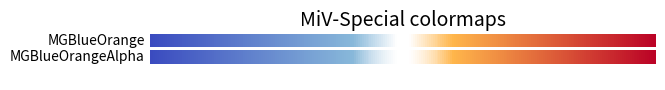

This chart was generated by the following Python code:
import matplotlib as mpl
import matplotlib.pyplot as plt
import numpy as np
from matplotlib.colors import LinearSegmentedColormap

# fmt: off
mg_cdict = {
    "red": (
        (0.0    , 0.231373 , 0.231373) ,
        (0.4    , 0.535058 , 0.535058) ,
        (0.4875 , 1.0      , 1.0)      ,
        (0.5    , 1.0      , 1.0)      ,
        (0.5125 , 1.0      , 1.0)      ,
        (0.6    , 1.0      , 1.0)      ,
        (1.0    , 0.733898 , 0.733898) ,
    ),
    "green": (
        (0.0    , 0.298039 , 0.298039) ,
        (0.4    , 0.723751 , 0.723751) ,
        (0.4875 , 1.0      , 1.0)      ,
        (0.5    , 1.0      , 1.0)      ,
        (0.5125 , 1.0      , 1.0)      ,
        (0.6    , 0.713756 , 0.713756) ,
        (1.0    , 0.0134737, 0.0134737),
    ),
    "blue": (
        (0.0    , 0.752941 , 0.752941) ,
        (0.4    , 0.85594  , 0.85594)  ,
        (0.4875 , 1.0      , 1.0)      ,
        (0.5    , 1.0      , 1.0)      ,
        (0.5125 , 1.0      , 1.0)      ,
        (0.6    , 0.294972 , 0.294972) ,
        (1.0    , 0.150759 , 0.150759) ,
    ),
}

mg_cdict_r = {
    "red": (
        (0.0    , 0.733898 , 0.733898) ,
        (0.4    , 1.0      , 1.0)      ,
        (0.4875 , 1.0      , 1.0)      ,
        (0.5    , 1.0      , 1.0)      ,
        (0.5125 , 1.0      , 1.0)      ,
        (0.6    , 0.535058 , 0.535058) ,
        (1.0    , 0.231373 , 0.231373) ,
    ),
    "green": (
        (0.0    , 0.0134737, 0.0134737),
        (0.4    , 0.713756 , 0.713756) ,
        (0.4875 , 1.0      , 1.0)      ,
        (0.5    , 1.0      , 1.0)      ,
        (0.5125 , 1.0      , 1.0)      ,
        (0.6    , 0.723751 , 0.723751) ,
        (1.0    , 0.298039 , 0.298039) ,
        ),
    "blue":(
        (0.0    , 0.150759 , 0.150759) ,
        (0.4    , 0.294972 , 0.294972) ,
        (0.4875 , 1.0      , 1.0)      ,
        (0.5    , 1.0      , 1.0)      ,
        (0.5125 , 1.0      , 1.0)      ,
        (0.6    , 0.85594  , 0.85594)  ,
        (1.0    , 0.752941 , 0.752941) ,
    ),
}

mg_alpha_cdict = {
    **mg_cdict,
    "alpha": (
        (0.0    , 1.0 , 1.0) ,
        (0.4    , 1.0 , 1.0) ,
        (0.4875 , 0.5 , 0.5) ,
        (0.5    , 0.3 , 0.3) ,
        (0.5125 , 0.5 , 0.5) ,
        (0.6    , 1.0 , 1.0) ,
        (1.0    , 1.0 , 1.0) ,
    ),
}
# fmt: on

mpl.colormaps.register(LinearSegmentedColormap("MGBlueOrange", mg_cdict))
mpl.colormaps.register(LinearSegmentedColormap("MGBlueOrange_r", mg_cdict_r))
mpl.colormaps.register(LinearSegmentedColormap("MGBlueOrangeAlpha", mg_alpha_cdict))

if __name__ == "__main__":
    gradient = np.linspace(0, 1, 256)
    gradient = np.vstack((gradient, gradient))

    def plot_color_gradients(category, cmap_list):
        # Create figure and adjust figure height to number of colormaps
        nrows = len(cmap_list)
        figh = 0.35 + 0.15 + (nrows + (nrows - 1) * 0.1) * 0.22
        fig, axs = plt.subplots(nrows=nrows + 1, figsize=(6.4, figh))
        fig.subplots_adjust(
            top=1 - 0.35 / figh, bottom=0.15 / figh, left=0.2, right=0.99
        )
        axs[0].set_title(f"{category} colormaps", fontsize=14)

        for ax, name in zip(axs, cmap_list, strict=False):
            ax.imshow(gradient, aspect="auto", cmap=mpl.colormaps[name])
            ax.text(
                -0.01,
                0.5,
                name,
                va="center",
                ha="right",
                fontsize=10,
                transform=ax.transAxes,
            )

        # Turn off *all* ticks & spines, not just the ones with colormaps.
        for ax in axs:
            ax.set_axis_off()

        plt.show()

    plot_color_gradients("MiV-Special", ["MGBlueOrange", "MGBlueOrangeAlpha"])
